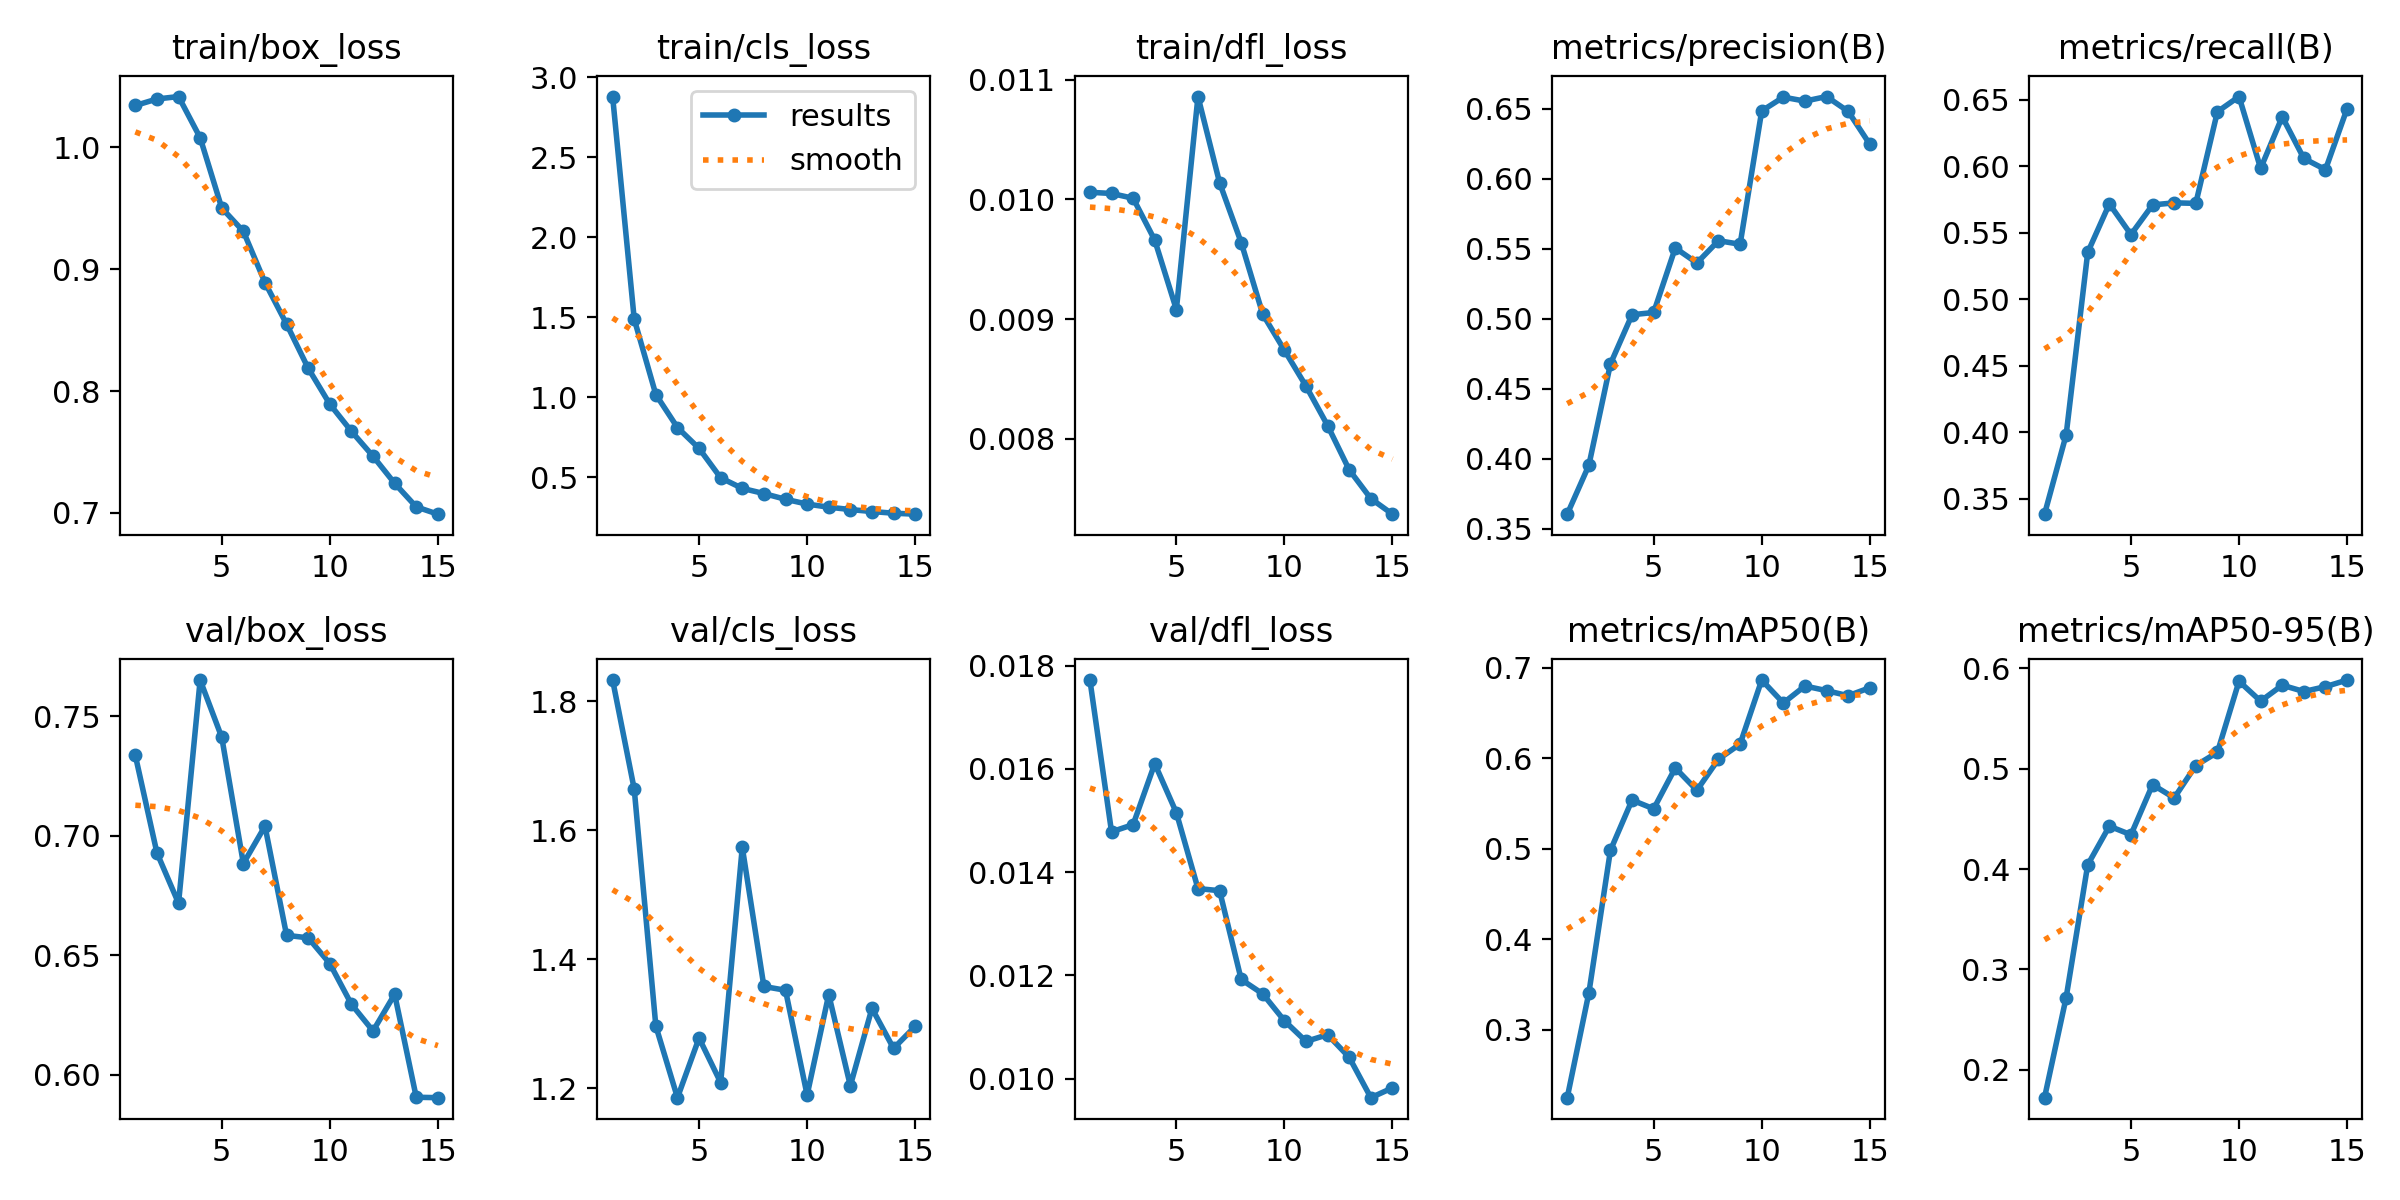

Values plotted in this chart, from the file beside it:
epoch, time, train/box_loss, train/cls_loss, train/dfl_loss, metrics/precision(B), metrics/recall(B), metrics/mAP50(B), metrics/mAP50-95(B), val/box_loss, val/cls_loss, val/dfl_loss, lr/pg0, lr/pg1, lr/pg2
1, 627.4, 1.034, 2.88, 0.01006, 0.3604, 0.3383, 0.2249, 0.172, 0.7337, 1.833, 0.01772, 0.0002376, 0.0002376, 0.0002376
2, 1298, 1.04, 1.489, 0.01005, 0.3952, 0.3979, 0.3404, 0.2718, 0.6929, 1.664, 0.01478, 0.0004442, 0.0004442, 0.0004442
3, 2035, 1.042, 1.018, 0.01001, 0.4678, 0.5353, 0.4982, 0.4043, 0.6718, 1.297, 0.01492, 0.0006194, 0.0006194, 0.0006194
4, 2709, 1.008, 0.8115, 0.00966, 0.5029, 0.5717, 0.5536, 0.4428, 0.7653, 1.185, 0.0161, 0.0005726, 0.0005726, 0.0005726
5, 3283, 0.9503, 0.6811, 0.00908, 0.5045, 0.5487, 0.544, 0.4342, 0.7413, 1.278, 0.01515, 0.0005255, 0.0005255, 0.0005255
6, 3822, 0.9311, 0.4973, 0.01086, 0.5506, 0.5709, 0.5892, 0.4842, 0.6884, 1.209, 0.01368, 0.0004784, 0.0004784, 0.0004784
7, 4358, 0.8891, 0.4314, 0.01014, 0.5399, 0.5725, 0.5644, 0.4709, 0.7041, 1.574, 0.01364, 0.0004313, 0.0004313, 0.0004313
8, 4905, 0.855, 0.3989, 0.00964, 0.5558, 0.5721, 0.5988, 0.5032, 0.6583, 1.358, 0.01192, 0.0003841, 0.0003841, 0.0003841
9, 5451, 0.8187, 0.3631, 0.00904, 0.5533, 0.6411, 0.6155, 0.5164, 0.6573, 1.352, 0.01164, 0.000337, 0.000337, 0.000337
10, 5991, 0.7893, 0.3332, 0.00874, 0.6485, 0.6525, 0.6862, 0.5873, 0.6465, 1.189, 0.01112, 0.0002899, 0.0002899, 0.0002899
11, 6557, 0.767, 0.3138, 0.00844, 0.6584, 0.5984, 0.6609, 0.5675, 0.6294, 1.345, 0.01072, 0.0002428, 0.0002428, 0.0002428
12, 7102, 0.7465, 0.299, 0.00811, 0.6556, 0.6372, 0.6797, 0.5833, 0.6182, 1.204, 0.01085, 0.0001956, 0.0001956, 0.0001956
13, 7678, 0.7242, 0.2865, 0.00774, 0.6588, 0.6059, 0.6745, 0.577, 0.6336, 1.324, 0.01041, 0.0001485, 0.0001485, 0.0001485
14, 8239, 0.7049, 0.2762, 0.0075, 0.6482, 0.5975, 0.6689, 0.5819, 0.5905, 1.262, 0.00963, 0.0001014, 0.0001014, 0.0001014
15, 8789, 0.6989, 0.2701, 0.00737, 0.6248, 0.6434, 0.6777, 0.5885, 0.5903, 1.296, 0.00982, 5.4264e-05, 5.4264e-05, 5.4264e-05
